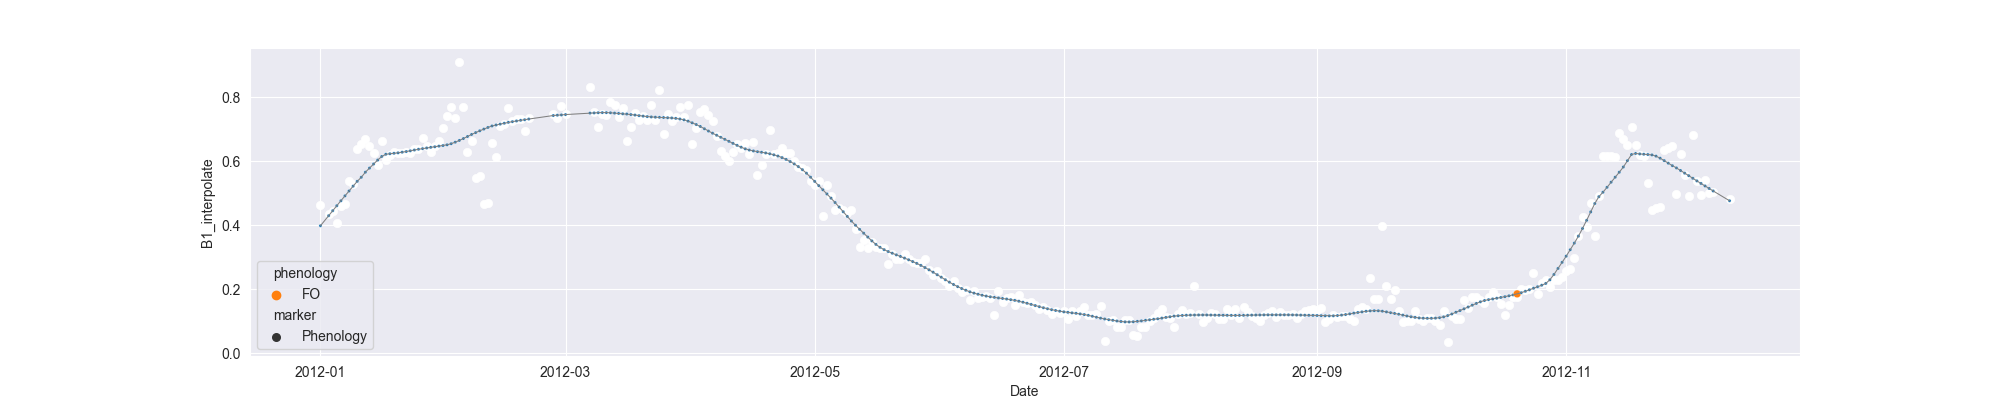

The table this chart was drawn from, first rows:
system:time_start, B1, B1_interpolate, B1_phenology
2012-01-01, 0.4653, 0.4653, 
2012-01-02, , , 
2012-01-03, , 0.4361, 
2012-01-04, , 0.444, 
2012-01-05, 0.4069, 0.4069, 
2012-01-06, , 0.4598, 
2012-01-07, , 0.4677, 
2012-01-08, , 0.5393, 
2012-01-09, 0.5285, 0.5285, 
2012-01-10, 0.6385, 0.6385, 
2012-01-11, , 0.6547, 
2012-01-12, 0.6709, 0.6709, 
2012-01-13, , 0.6492, 
2012-01-14, 0.6275, 0.6275, 
2012-01-15, 0.5891, 0.5891, 
2012-01-16, 0.6641, 0.6641, 
2012-01-17, 0.6052, 0.6052, 
2012-01-18, 0.6197, 0.6197, 
2012-01-19, , 0.6288, 
2012-01-20, , 0.6273, 
2012-01-21, , 0.6275, 
2012-01-22, , 0.6288, 
2012-01-23, , 0.6249, 
2012-01-24, , 0.6374, 
2012-01-25, , 0.6374, 
2012-01-26, , 0.6719, 
2012-01-27, , 0.6475, 
2012-01-28, 0.6301, 0.6301, 
2012-01-29, , 0.6475, 
2012-01-30, 0.6649, 0.6649, 
2012-01-31, , 0.7029, 
2012-02-01, , 0.741, 
2012-02-02, , 0.7694, 
2012-02-03, , 0.7355, 
2012-02-04, 0.9104, 0.9104, 
2012-02-05, , 0.7694, 
2012-02-06, 0.6284, 0.6284, 
2012-02-07, , 0.6649, 
2012-02-08, , 0.5482, 
2012-02-09, , 0.5545, 
2012-02-10, 0.468, 0.468, 
2012-02-11, 0.4714, 0.4714, 
2012-02-12, 0.6563, 0.6563, 
2012-02-13, , 0.6149, 
2012-02-14, , 0.7116, 
2012-02-15, , 0.7166, 
2012-02-16, 0.767, 0.767, 
2012-02-17, , 0.7267, 
2012-02-18, , 0.7317, 
2012-02-19, , 0.7323, 
2012-02-20, 0.6964, 0.6964, 
2012-02-21, 0.734, 0.734, 
2012-02-22, , , 
2012-02-23, , , 
2012-02-24, , , 
2012-02-25, , , 
2012-02-26, , , 
2012-02-27, , 0.7477, 
2012-02-28, , 0.734, 
2012-02-29, , 0.7732, 
... 286 more rows
